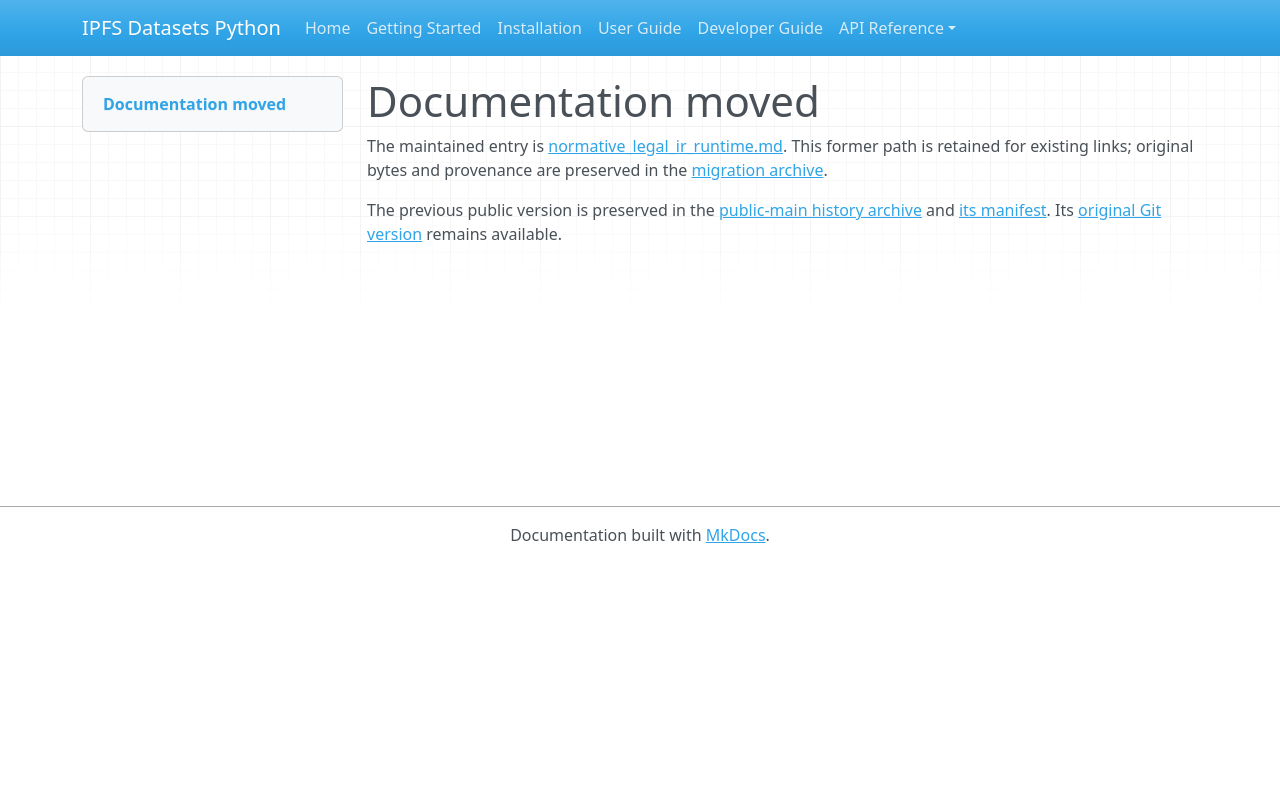

repository: endomorphosis/ipfs_datasets_py · page: autoencoders/normative_legal_ir_runtime/index.html · generator: mkdocs

# Documentation moved

The maintained entry is [normative_legal_ir_runtime.md](../../ipfs_datasets_py/logic/autoformal/docs/guides/normative_legal_ir_runtime.md). This former path is retained for existing links; original bytes and provenance are preserved in the [migration archive](../../ipfs_datasets_py/logic/autoformal/docs/ARCHIVE.md).

<!-- Legacy bookmarks refer to sections in the preserved original. -->
<a id="selected-normative-decoders-can-replay-their-original-cached-inputs"></a>

The previous public version is preserved in the [public-main history archive](../autoformalization/evidence/legacy-public-main.zip) and [its manifest](../autoformalization/evidence/legacy-public-main.json). Its [original Git version](https://github.com/endomorphosis/ipfs_datasets_py/blob/4e1bda64d50f3bc3ba69878a0d6eafd9bfbe4b9a/docs/autoencoders/normative_legal_ir_runtime.md) remains available.
